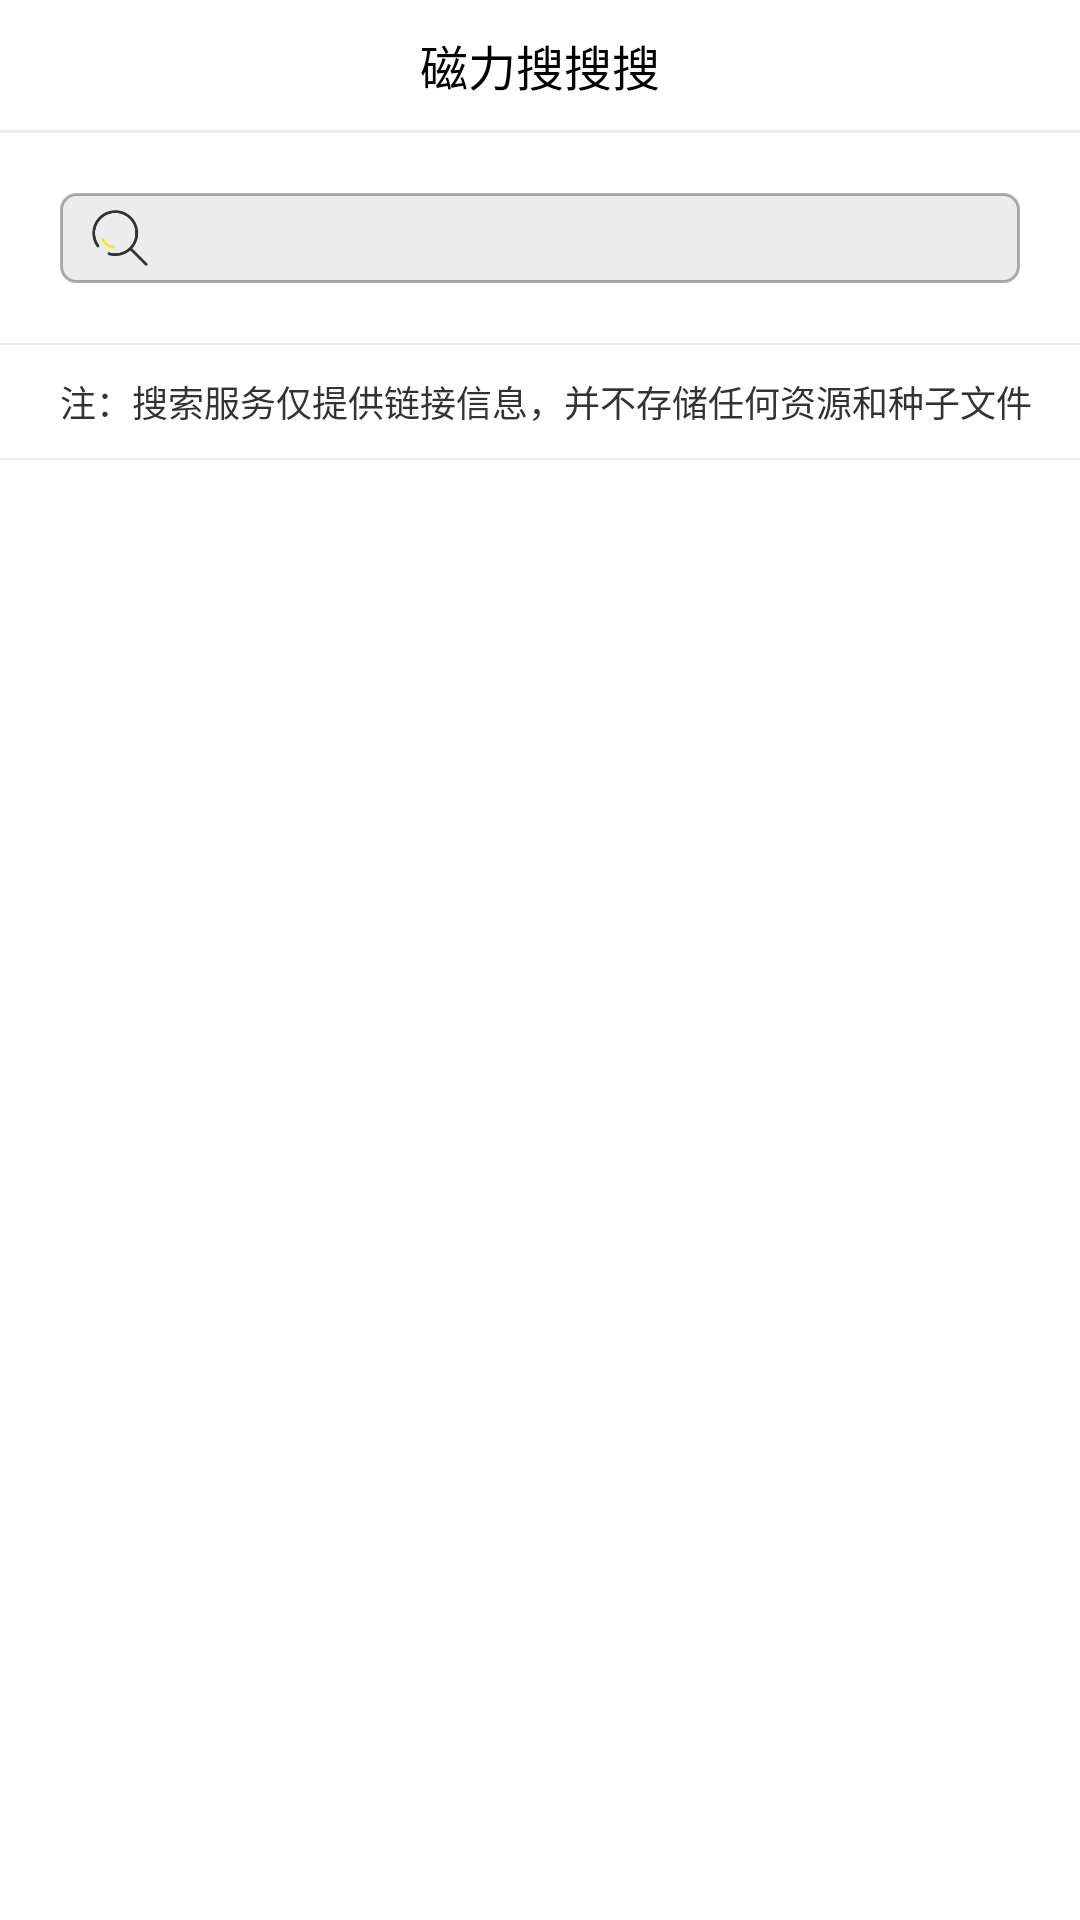

Produce the Android XML layout that renders to this screen, including the resource entries it uses.
<!-- AndroidManifest.xml: application theme AppTheme -->
<!-- res/layout/fragment_index.xml -->
<?xml version="1.0" encoding="utf-8"?>
<LinearLayout xmlns:android="http://schemas.android.com/apk/res/android"
    android:orientation="vertical"
    android:background="@color/colorWhite"
    android:layout_width="match_parent"
    android:layout_height="match_parent">

    <TextView
        android:textSize="16sp"
        android:textColor="@color/black"
        android:layout_margin="10dp"
        android:text="@string/index_title"
        android:layout_gravity="center_horizontal"
        android:layout_width="wrap_content"
        android:layout_height="wrap_content" />

    <ImageView
        android:background="@color/line"
        android:layout_width="match_parent"
        android:layout_height="1dp" />

    <RelativeLayout
        android:layout_margin="20dp"
        android:background="@drawable/search"
        android:layout_width="match_parent"
        android:layout_height="30dp">

        <ImageView
            android:background="@mipmap/icon_search"
            android:layout_marginLeft="5dp"
            android:layout_centerVertical="true"
            android:layout_width="30dp"
            android:layout_height="30dp" />

        <EditText
            android:layout_centerVertical="true"
            android:paddingLeft="40dp"
            android:background="@null"
            android:layout_width="match_parent"
            android:layout_height="25dp" />

    </RelativeLayout>

    <View
        android:background="@color/line"
        android:layout_width="match_parent"
        android:layout_height="0.5dp" />

    <TextView
        android:layout_marginBottom="10dp"
        android:layout_marginTop="10dp"
        android:layout_marginLeft="20dp"
        android:text="@string/hint"
        android:textColor="@color/color_333333"
        android:textSize="12sp"
        android:layout_width="wrap_content"
        android:layout_height="wrap_content" />

    <View
        android:background="@color/line"
        android:layout_width="match_parent"
        android:layout_height="0.5dp" />

    <android.support.v7.widget.RecyclerView
        android:id="@+id/recyclerView"
        android:layout_marginTop="10dp"
        android:layout_width="match_parent"
        android:layout_height="wrap_content">
    </android.support.v7.widget.RecyclerView>

</LinearLayout>
<!-- resources referenced by this layout -->
<resources>
  <color name="black">#000000</color>
  <color name="colorWhite">#FFFFFF</color>
  <color name="color_333333">#333333</color>
  <color name="line">#ececec</color>
  <!-- drawable search (drawable) -->
  <?xml version="1.0" encoding="utf-8"?>
  <shape xmlns:android="http://schemas.android.com/apk/res/android">
  
      <solid android:color="@color/line"></solid>
      <stroke android:color="#50000000" android:width="1dp"></stroke>
      <corners android:radius="5dp"></corners>
  </shape>
  <!-- mipmap icon_search: png bitmap (mipmap-hdpi, 4143 bytes) -->
  <string name="hint">注：搜索服务仅提供链接信息，并不存储任何资源和种子文件</string>
  <string name="index_title">磁力搜搜搜</string>
  <style name="AppTheme" parent="Theme.AppCompat.Light.NoActionBar">
          
          
          
          
          <item name="android:fitsSystemWindows">true</item>
          
      </style>
</resources>
